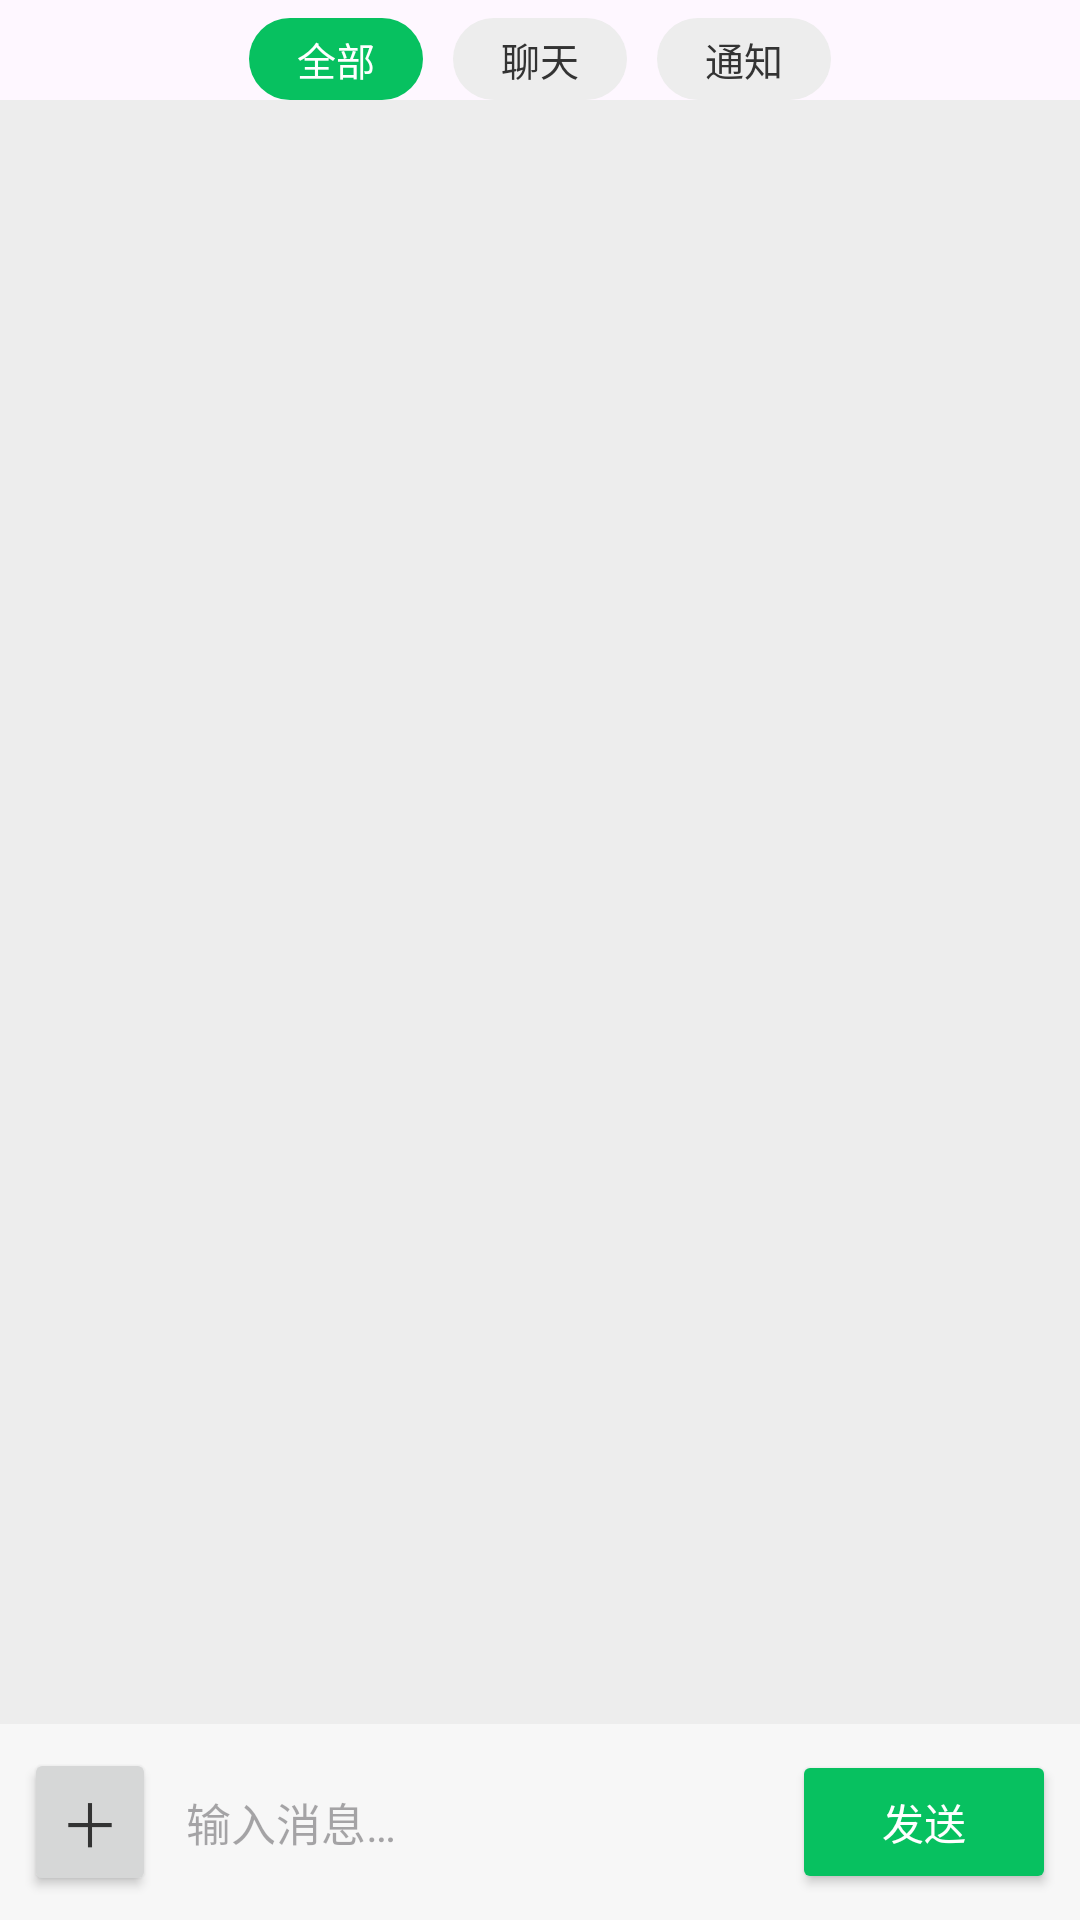

Android layout source for this screen:
<!-- AndroidManifest.xml: application theme Theme.PairSync -->
<!-- res/layout/activity_chat.xml -->
<?xml version="1.0" encoding="utf-8"?>
<LinearLayout xmlns:android="http://schemas.android.com/apk/res/android"
    android:layout_width="match_parent"
    android:layout_height="match_parent"
    android:orientation="vertical">

    <LinearLayout
        android:layout_width="wrap_content"
        android:layout_height="wrap_content"
        android:layout_gravity="center_horizontal"
        android:layout_marginTop="6dp"
        android:orientation="horizontal">

        <TextView
            android:id="@+id/chipAll"
            android:layout_width="wrap_content"
            android:layout_height="wrap_content"
            android:background="@drawable/bg_pill_on"
            android:paddingStart="16dp"
            android:paddingTop="4dp"
            android:paddingEnd="16dp"
            android:paddingBottom="4dp"
            android:text="全部"
            android:textColor="#FFFFFF"
            android:textSize="13sp" />

        <TextView
            android:id="@+id/chipChat"
            android:layout_width="wrap_content"
            android:layout_height="wrap_content"
            android:layout_marginStart="10dp"
            android:background="@drawable/bg_pill_off"
            android:paddingStart="16dp"
            android:paddingTop="4dp"
            android:paddingEnd="16dp"
            android:paddingBottom="4dp"
            android:text="聊天"
            android:textColor="#333333"
            android:textSize="13sp" />

        <TextView
            android:id="@+id/chipNotif"
            android:layout_width="wrap_content"
            android:layout_height="wrap_content"
            android:layout_marginStart="10dp"
            android:background="@drawable/bg_pill_off"
            android:paddingStart="16dp"
            android:paddingTop="4dp"
            android:paddingEnd="16dp"
            android:paddingBottom="4dp"
            android:text="通知"
            android:textColor="#333333"
            android:textSize="13sp" />
    </LinearLayout>

    <FrameLayout
        android:layout_width="match_parent"
        android:layout_height="0dp"
        android:layout_weight="1">

        <ListView
            android:id="@+id/listBubbles"
            android:layout_width="match_parent"
            android:layout_height="match_parent"
            android:background="#EDEDED"
            android:divider="@null"
            android:dividerHeight="0dp" />

        <TextView
            android:id="@+id/tvChatState"
            android:layout_width="wrap_content"
            android:layout_height="wrap_content"
            android:layout_gravity="top|center_horizontal"
            android:layout_marginTop="8dp"
            android:background="#AA333333"
            android:padding="6dp"
            android:textColor="#FFFFFF"
            android:textSize="11sp"
            android:visibility="gone" />
    </FrameLayout>

    <LinearLayout
        android:layout_width="match_parent"
        android:layout_height="wrap_content"
        android:background="#F7F7F7"
        android:gravity="center_vertical"
        android:orientation="horizontal"
        android:padding="8dp">

        <Button
            android:id="@+id/btnChatAtt"
            android:layout_width="wrap_content"
            android:layout_height="wrap_content"
            android:paddingStart="10dp"
            android:paddingEnd="10dp"
            android:minWidth="44dp"
            android:text="＋"
            android:textColor="#333333"
            android:textSize="20sp" />

        <EditText
            android:id="@+id/etChatInput"
            android:layout_width="0dp"
            android:layout_height="wrap_content"
            android:layout_weight="1"
            android:background="@drawable/bg_bubble_in"
            android:hint="输入消息…"
            android:inputType="text"
            android:maxLines="4"
            android:padding="10dp"
            android:textSize="15sp" />

        <Button
            android:id="@+id/btnChatSend"
            android:layout_width="wrap_content"
            android:layout_height="wrap_content"
            android:layout_marginStart="8dp"
            android:backgroundTint="#07C160"
            android:text="发送"
            android:textColor="#FFFFFF" />
    </LinearLayout>
</LinearLayout>
<!-- resources referenced by this layout -->
<resources>
  <!-- drawable bg_pill_off (drawable) -->
  <?xml version="1.0" encoding="utf-8"?>
  <shape xmlns:android="http://schemas.android.com/apk/res/android">
      <corners android:radius="15dp" />
      <solid android:color="#EDEDED" />
  </shape>
  <!-- drawable bg_pill_on (drawable) -->
  <?xml version="1.0" encoding="utf-8"?>
  <shape xmlns:android="http://schemas.android.com/apk/res/android">
      <corners android:radius="15dp" />
      <solid android:color="#07C160" />
  </shape>
  <style name="Theme.PairSync" parent="Theme.Material3.DayNight.NoActionBar">
          <item name="colorPrimary">@color/brand</item>
          <item name="android:statusBarColor">@color/brand</item>
      </style>
  <color name="brand">#3F51B5</color>
</resources>
